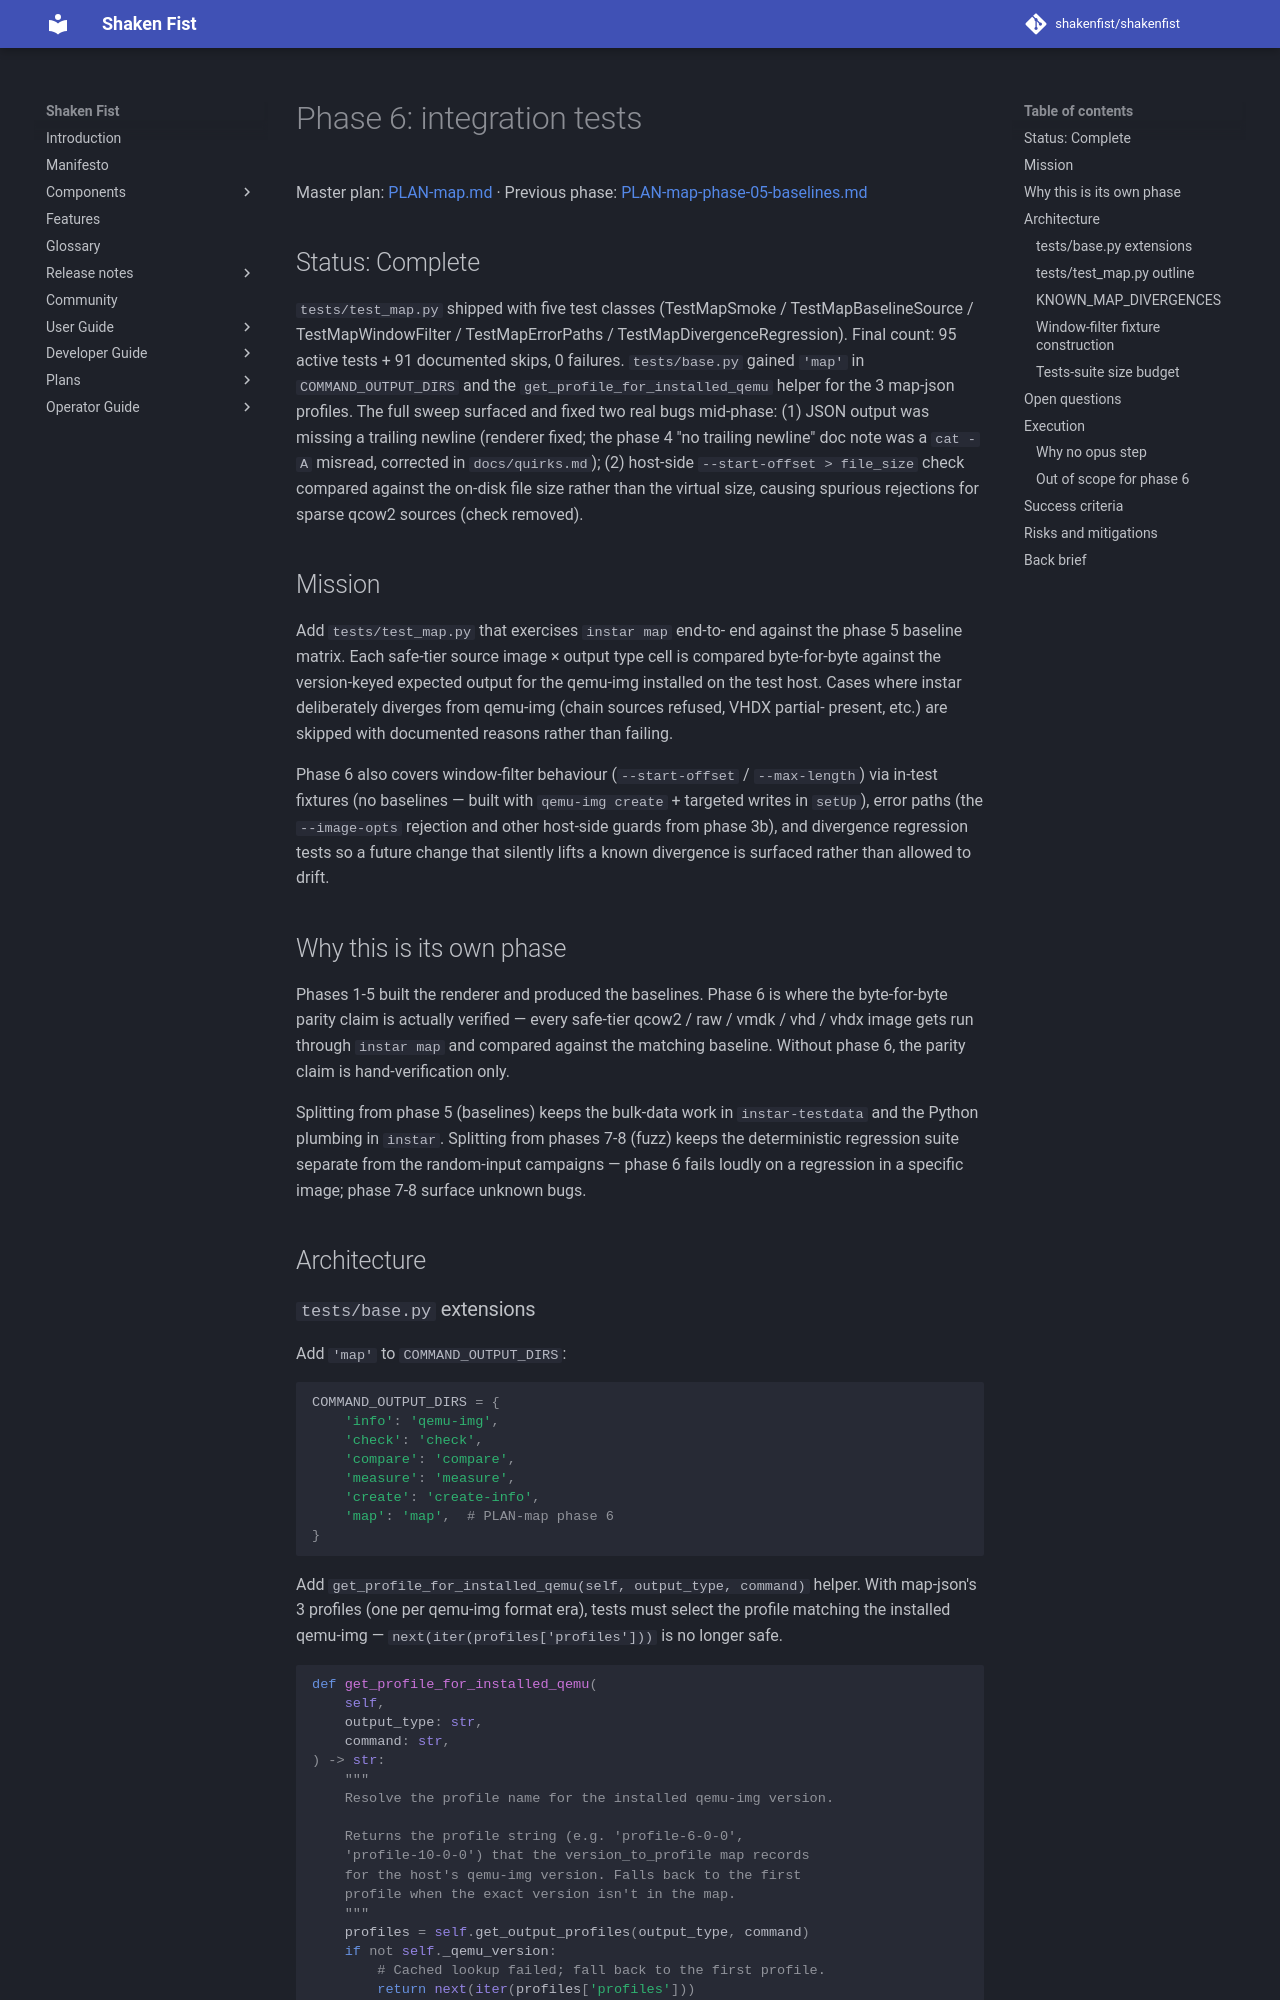

repository: shakenfist/shakenfist · page: components/instar/plans/PLAN-map-phase-06-integration-tests/index.html · generator: mkdocs

# Phase 6: integration tests

Master plan: [PLAN-map.md](/components/instar/plans/PLAN-map/) ·
Previous phase: [PLAN-map-phase-05-baselines.md](/components/instar/plans/PLAN-map-phase-05-baselines/)

## Status: Complete

`tests/test_map.py` shipped with five test classes
(TestMapSmoke / TestMapBaselineSource / TestMapWindowFilter /
TestMapErrorPaths / TestMapDivergenceRegression). Final
count: 95 active tests + 91 documented skips, 0 failures.
`tests/base.py` gained `'map'` in `COMMAND_OUTPUT_DIRS` and
the `get_profile_for_installed_qemu` helper for the 3
map-json profiles. The full sweep surfaced and fixed two
real bugs mid-phase: (1) JSON output was missing a trailing
newline (renderer fixed; the phase 4 "no trailing newline"
doc note was a `cat -A` misread, corrected in
`docs/quirks.md`); (2) host-side `--start-offset > file_size`
check compared against the on-disk file size rather than the
virtual size, causing spurious rejections for sparse
qcow2 sources (check removed).

## Mission

Add `tests/test_map.py` that exercises `instar map` end-to-
end against the phase 5 baseline matrix. Each safe-tier
source image × output type cell is compared byte-for-byte
against the version-keyed expected output for the qemu-img
installed on the test host. Cases where instar deliberately
diverges from qemu-img (chain sources refused, VHDX partial-
present, etc.) are skipped with documented reasons rather
than failing.

Phase 6 also covers window-filter behaviour
(`--start-offset` / `--max-length`) via in-test fixtures
(no baselines — built with `qemu-img create` + targeted
writes in `setUp`), error paths (the `--image-opts` rejection
and other host-side guards from phase 3b), and divergence
regression tests so a future change that silently lifts a
known divergence is surfaced rather than allowed to drift.

## Why this is its own phase

Phases 1-5 built the renderer and produced the baselines.
Phase 6 is where the byte-for-byte parity claim is actually
verified — every safe-tier qcow2 / raw / vmdk / vhd / vhdx
image gets run through `instar map` and compared against
the matching baseline. Without phase 6, the parity claim is
hand-verification only.

Splitting from phase 5 (baselines) keeps the bulk-data work
in `instar-testdata` and the Python plumbing in `instar`.
Splitting from phases 7-8 (fuzz) keeps the deterministic
regression suite separate from the random-input
campaigns — phase 6 fails loudly on a regression in a
specific image; phase 7-8 surface unknown bugs.

## Architecture
